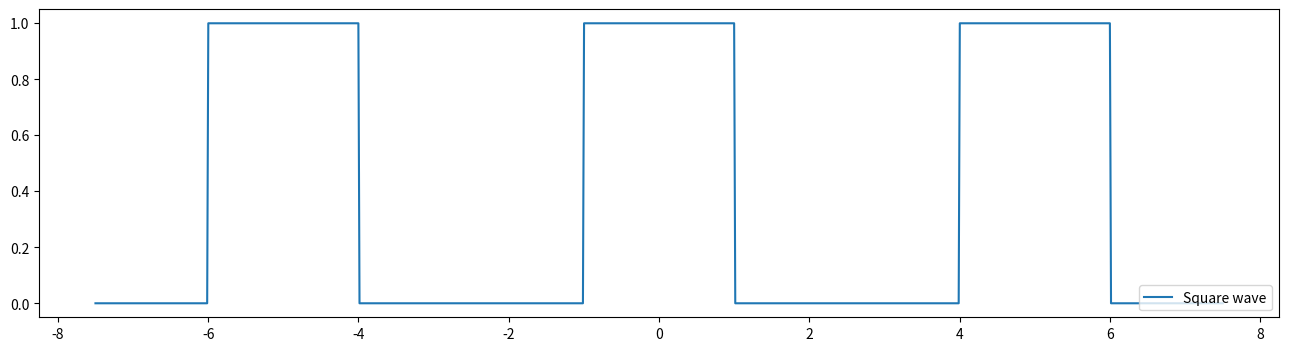

Reproduce this figure in Python.
import numpy as np
import matplotlib.pyplot as plt

# some basic parameters
T0 = 1.0  # feel free to change this
T = 5.0   # feel free to change this

# start with a dense sampling of the time variable
tim = np.linspace(-1.5*T, 1.5*T, num=1000)

# the square wave
x_sq = np.abs(np.mod(tim + T0, T)) <= T0 * 2

# plot it
plt.subplots(1,1, figsize=(16,4))
plt.plot(tim, x_sq, label='Square wave')
plt.legend(loc='lower right')
plt.show()
